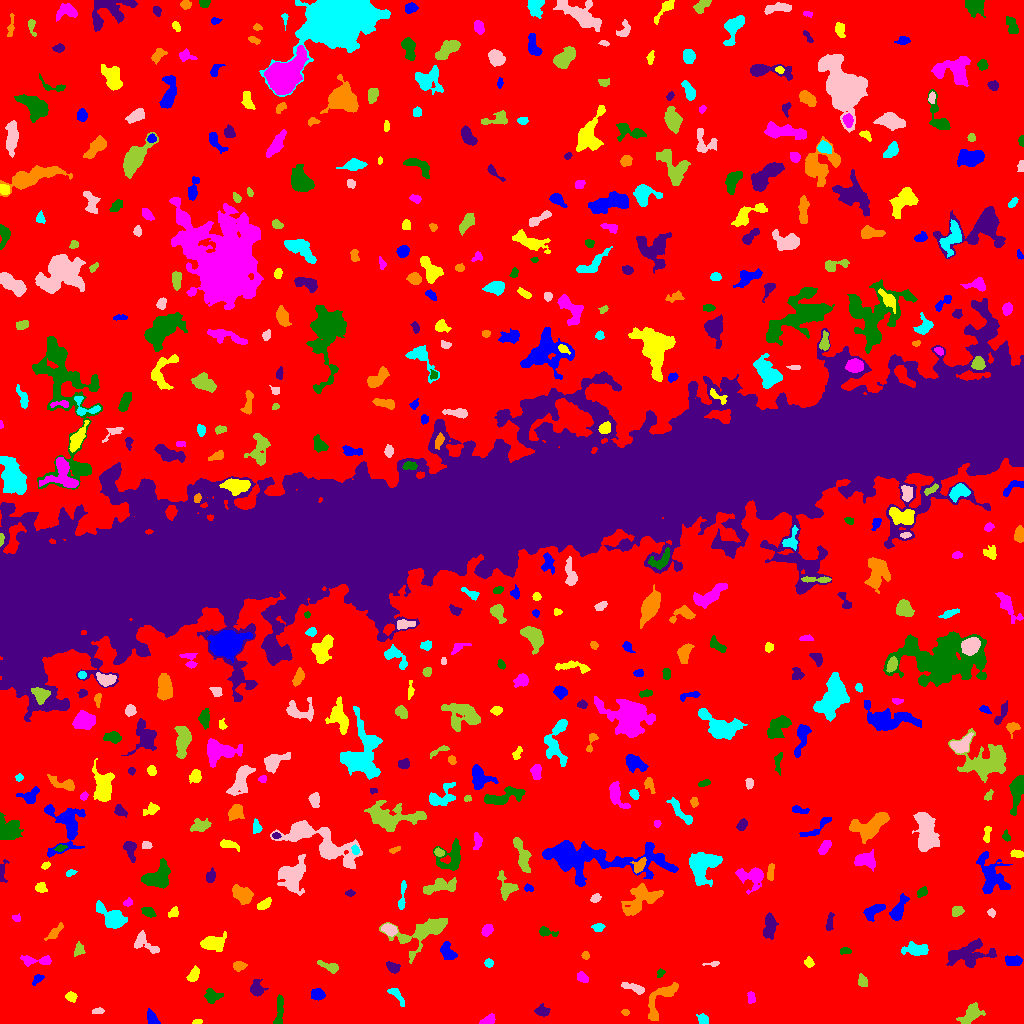

Source data for this figure (header and first rows):
ID, X, Y, A, B, theta, total_flux, mu_max, mu_median, mu_mean, R_fwhm, R_e, R10, R90, x_start, x_end, y_start, y_end, area, greylevel
0, 508.7, 501.4, 308.5, 295.1, -1.418, 1882012, 15.0, 2.0, 2.44, 65.81, 229.4, 87, 370.7, 0, 1023, 0, 1023, 771369, 2.44
1, 151.4, 5.959, 3.692, 2.15, -1.103, 442.0, 7.0, 3.0, 3.18, 4.406, 3.523, 1.493, 5.528, 147, 160, 0, 15, 139, 9.18
2, 197.1, 1.698, 2.262, 1.239, 0.08384, 86.0, 3.0, 2.0, 1.792, 2.985, 2.111, 0.7979, 3.338, 192, 202, 0, 4, 48, 7.792
3, 489.1, 3.919, 3.677, 2.102, 0.4038, 335.0, 7.0, 3.0, 2.792, 3.478, 3.338, 1.262, 5.232, 479, 495, 0, 10, 120, 8.792
4, 278.9, 11.02, 9.182, 1.785, 1.455, 333.0, 6.0, 1.0, 1.657, 3.868, 3.827, 1.382, 6.308, 273, 283, 0, 29, 201, 8.657
5, 542, 12.51, 3.377, 2.605, -0.06494, 723.0, 10.0, 5.0, 5.316, 5.046, 3.742, 1.493, 5.781, 534, 550, 7, 20, 136, 9.316
6, 625.1, 11.1, 1.845, 1.597, -0.2277, 103.0, 4.0, 2.0, 2.146, 3.29, 2.185, 0.7979, 3.338, 621, 629, 8, 14, 48, 8.146
7, 703.1, 4.027, 2.613, 2.087, -0.6433, 442.0, 11.0, 4.0, 4.21, 3.192, 2.877, 1.128, 4.687, 696, 708, 0, 10, 105, 10.21
8, 98.28, 12.37, 2.847, 1.39, 0.06509, 167.0, 5.0, 2.0, 2.386, 3.192, 2.459, 0.9772, 3.868, 92, 104, 10, 16, 70, 8.386
9, 970.6, 8.341, 6.025, 3.176, 0.7263, 1348, 11.0, 4.0, 4.493, 5.944, 5.078, 1.954, 8.292, 956, 985, 0, 21, 300, 9.493
10, 899.5, 36.81, 9.985, 6.578, 0.1748, 3071, 11.0, 5.0, 4.717, 8.311, 8.482, 3.241, 12.93, 879, 919, 22, 55, 651, 8.717
11, 317.3, 29.32, 3.157, 2.606, -0.1934, 921.0, 13.0, 6.0, 6.223, 4.652, 3.7, 1.493, 5.781, 311, 325, 23, 35, 148, 11.22
12, 70.91, 26.65, 2.668, 2.115, -0.2741, 246.0, 5.0, 2.0, 2.436, 3.827, 2.985, 1.128, 4.687, 65, 77, 21, 32, 101, 8.436
13, 751, 26.45, 2.913, 1.637, -1.412, 197.0, 5.0, 2.0, 2.239, 3.29, 2.706, 0.9772, 4.297, 747, 755, 20, 32, 88, 8.239
14, 211.9, 27.07, 3.596, 3.29, -0.2061, 809.0, 11.0, 4.0, 4.421, 4.222, 3.949, 1.493, 6.531, 204, 223, 20, 35, 183, 9.421
15, 256.2, 34.96, 3.802, 2.992, -1.383, 785.0, 11.0, 4.0, 4.176, 4.406, 3.989, 1.493, 6.531, 250, 268, 27, 44, 188, 9.176
16, 658.4, 22.02, 12.82, 4.686, 1.011, 1135, 8.0, 2.0, 2.652, 6.555, 5.944, 2.257, 9.39, 648, 678, 3, 41, 428, 8.652
17, 396.2, 28.8, 5.813, 2.106, -0.8691, 390.0, 6.0, 2.0, 2.69, 4.37, 3.742, 1.382, 6.024, 387, 404, 17, 35, 145, 7.69
18, 635.3, 34.83, 5.89, 1.915, -0.3293, 514.0, 8.0, 3.0, 3.078, 4.26, 3.7, 1.382, 6.103, 621, 644, 29, 41, 167, 9.078
19, 862.5, 42.11, 2.909, 2.043, -1.159, 274.0, 6.0, 2.0, 2.514, 4.107, 3.038, 1.262, 4.853, 858, 867, 37, 50, 109, 9.514
20, 1018, 39.19, 2.179, 1.846, -1.487, 120.0, 4.0, 2.0, 1.644, 3.478, 2.523, 0.9772, 3.989, 1014, 1023, 35, 44, 73, 7.644
21, 38.07, 44.78, 3.482, 1.623, 0.7194, 103.0, 3.0, 1.0, 1.157, 2.585, 2.523, 0.9772, 4.37, 32, 44, 38, 49, 89, 7.157
22, 193.3, 48.27, 3.467, 2.063, 1.032, 447.0, 9.0, 3.0, 3.148, 3.568, 3.29, 1.262, 5.232, 186, 199, 42, 58, 142, 9.148
23, 582.2, 45.87, 3.08, 1.98, -0.6492, 248.0, 5.0, 2.0, 2.318, 3.949, 3.192, 1.128, 4.918, 577, 588, 41, 52, 107, 8.318
24, 660.5, 50.41, 2.331, 1.749, 0.9723, 188.0, 5.0, 3.0, 3.133, 3.568, 2.585, 0.9772, 3.909, 657, 665, 46, 55, 60, 8.133
25, 392.8, 55.96, 3.505, 2.257, -0.5003, 342.0, 5.0, 3.0, 2.672, 4.853, 3.613, 1.493, 5.441, 386, 400, 50, 62, 128, 8.672
26, 238.6, 57.68, 2.72, 2.116, 0.05837, 452.0, 10.0, 3.0, 3.93, 3.742, 2.985, 1.128, 4.82, 233, 247, 52, 62, 115, 9.93
27, 488.7, 60.48, 2.222, 2.004, -0.4132, 260.0, 6.0, 4.0, 3.611, 3.949, 2.706, 1.128, 4.184, 484, 493, 56, 65, 72, 9.611
28, 712.7, 59.5, 3.915, 1.143, 0.05774, 78.0, 3.0, 1.0, 1.258, 2.459, 2.185, 0.7979, 3.742, 702, 719, 57, 62, 62, 7.258
29, 331.1, 55.99, 4.743, 2.027, -0.3745, 532.0, 11.0, 2.0, 3.41, 3.338, 3.141, 1.128, 5.557, 317, 338, 50, 63, 156, 9.41
30, 166, 61.97, 2.31, 1.344, 1.353, 117.0, 4.0, 2.0, 2.208, 3.29, 2.257, 0.7979, 3.568, 163, 169, 58, 67, 53, 9.208
31, 1013, 63.1, 4.016, 2.096, -0.03119, 797.0, 10.0, 5.0, 4.83, 5.202, 3.7, 1.493, 5.809, 1005, 1022, 58, 68, 165, 10.83
32, 808.7, 61.14, 2.356, 1.886, -1.362, 226.0, 7.0, 2.0, 2.659, 2.764, 2.585, 0.9772, 4.222, 804, 814, 56, 67, 85, 8.659
33, 35.73, 62.94, 9.394, 2.25, -0.04941, 863.0, 9.0, 4.0, 4.052, 5.202, 4.754, 1.871, 7.313, 20, 51, 57, 68, 213, 8.052
34, 844.9, 72.49, 2.67, 1.473, -0.04712, 200.0, 6.0, 2.5, 2.703, 3.432, 2.523, 0.9772, 3.989, 840, 851, 69, 76, 74, 8.703
35, 968.8, 68.34, 12, 5.17, 0.1109, 1660, 7.0, 2.0, 2.492, 7.632, 7.181, 2.764, 11.71, 946, 996, 56, 85, 666, 8.492
36, 585.3, 67.69, 1.918, 1.727, -0.7891, 127.0, 5.0, 2.0, 2.153, 2.523, 2.326, 0.7979, 3.613, 581, 589, 64, 72, 59, 9.153
37, 916.2, 74.1, 6.46, 2.84, -0.04287, 1245, 9.0, 5.0, 4.56, 6.604, 5.202, 2.111, 8.019, 901, 928, 68, 82, 273, 9.56
38, 145.6, 79.83, 8.352, 3.609, -0.633, 449.0, 5.0, 2.0, 1.789, 4.951, 4.652, 1.784, 7.421, 134, 159, 70, 93, 251, 7.789
39, 78.77, 73.89, 3.219, 2.282, 1.348, 487.0, 10.0, 4.0, 4.31, 3.742, 3.241, 1.128, 5.171, 74, 85, 67, 82, 113, 9.31
40, 263.5, 80.38, 4.649, 3.364, 0.5139, 500.0, 5.0, 2.0, 2.439, 5.557, 4.549, 1.784, 6.887, 253, 272, 73, 93, 205, 8.439
41, 447.6, 70.84, 4.624, 2.702, -1.005, 639.0, 7.0, 3.0, 3.028, 5.262, 4.297, 1.693, 6.699, 440, 457, 64, 82, 211, 9.028
42, 212.3, 79.68, 5.279, 3.066, 0.02407, 1164, 10.0, 3.0, 3.571, 5.971, 4.754, 1.871, 7.919, 200, 226, 72, 92, 326, 9.571
43, 487, 93.27, 2.788, 2.085, 0.8581, 426.0, 10.0, 3.0, 3.58, 3.568, 3.038, 1.128, 4.886, 481, 493, 87, 99, 119, 9.58
44, 545.6, 91.59, 4.461, 2.052, -0.2346, 412.0, 8.0, 3.0, 3.219, 3.909, 3.241, 1.262, 5.352, 539, 558, 87, 97, 128, 9.219
45, 769.2, 96.71, 6.331, 2.84, 1.482, 1173, 8.0, 4.0, 4.361, 7.442, 5.382, 2.185, 8.137, 763, 778, 84, 111, 269, 10.36
46, 54.24, 90.26, 4.712, 1.823, 0.7941, 301.0, 6.0, 2.0, 2.076, 3.568, 3.192, 1.262, 5.614, 44, 63, 83, 101, 145, 9.076
47, 598.3, 96.14, 3.069, 1.931, 0.03519, 255.0, 5.0, 3.0, 2.742, 3.949, 3.038, 1.262, 4.754, 591, 605, 92, 100, 93, 7.742
48, 389.4, 93.56, 3.674, 2.4, -0.4162, 716.0, 10.0, 4.0, 4.59, 4.918, 3.827, 1.493, 5.971, 381, 397, 87, 100, 156, 12.59
49, 427.2, 94.14, 14.51, 4.931, 0.3631, 3233, 19.0, 3.0, 4.118, 5.557, 6.457, 2.394, 11.95, 379, 447, 60, 105, 785, 10.12
50, 682.4, 91.31, 8.668, 3.136, 0.5958, 1485, 11.0, 4.0, 4.171, 5.557, 5.698, 2.111, 9.219, 667, 695, 80, 104, 356, 9.171
51, 872.7, 112.2, 5.562, 2.608, 0.5447, 697.0, 8.0, 3.0, 3.212, 5.412, 4.549, 1.784, 7.069, 863, 885, 102, 119, 217, 10.21
52, 173.2, 110.3, 2.815, 1.894, 0.5198, 176.0, 4.0, 2.0, 1.934, 4.184, 2.821, 1.128, 4.37, 168, 178, 106, 117, 91, 7.934
53, 16.65, 105.2, 2.194, 1.792, -0.0701, 166.0, 5.0, 3.0, 2.862, 3.338, 2.394, 0.9772, 3.7, 12, 20, 102, 110, 58, 7.862
54, 149.1, 111.1, 3.29, 1.816, -0.6201, 207.0, 4.0, 2.0, 1.711, 4.652, 3.09, 1.262, 4.583, 141, 156, 106, 116, 121, 8.711
55, 829.7, 100.7, 4.999, 1.572, 1.456, 400.0, 7.0, 3.0, 3.509, 4.029, 3.385, 1.262, 5.323, 825, 834, 93, 111, 114, 8.509
56, 641.4, 125, 10.11, 5.773, 0.6015, 2350, 10.0, 3.0, 3.778, 7.797, 7.59, 2.821, 12.36, 621, 663, 108, 140, 622, 8.778
57, 111.9, 105.7, 7.778, 3.992, -0.6545, 2122, 15.0, 4.0, 4.812, 5.232, 5.917, 2.185, 9.982, 96, 127, 95, 123, 441, 9.812
58, 991.3, 110.8, 2.012, 1.605, -0.7669, 118.0, 4.0, 2.0, 1.967, 3.432, 2.326, 0.7979, 3.568, 987, 995, 106, 115, 60, 7.967
59, 956.9, 112.3, 2.703, 2.347, 0.3191, 316.0, 5.0, 3.0, 2.796, 4.442, 3.29, 1.382, 5.046, 952, 964, 107, 117, 113, 8.796
... 499 more rows
